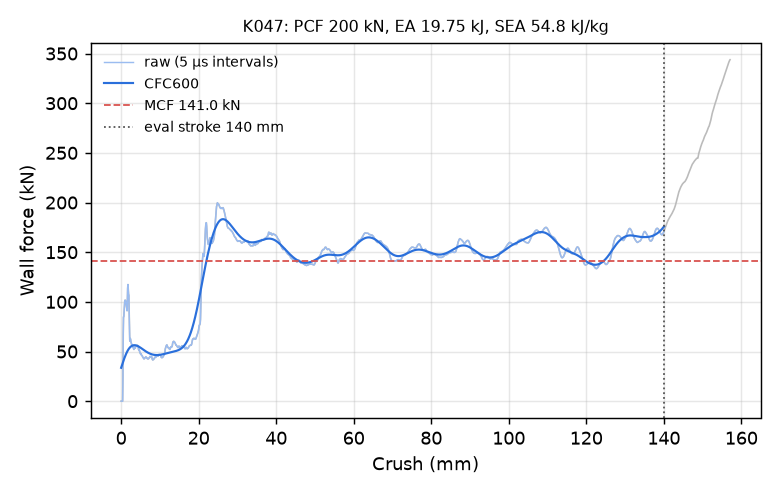

Values plotted in this chart, from the file beside it:
time_ms, crush_mm, force_kN, force_CFC600_kN
0.000000000000000000e+00, -0.000000000000000000e+00, 0.000000000000000000e+00, 3.362865415985862683e+01
5.028720479458570480e-03, 7.683885097503662109e-02, 0.000000000000000000e+00, 3.454909672696347656e+01
1.005744095891714096e-02, 1.536777019500732422e-01, 0.000000000000000000e+00, 3.546747333277448888e+01
1.508616190403699875e-02, 2.305165529251098633e-01, 0.000000000000000000e+00, 3.638221831314250920e+01
2.011488191783428192e-02, 3.073554039001464844e-01, 0.000000000000000000e+00, 3.729168258344594022e+01
2.514360286295413971e-02, 3.841942548751831055e-01, 0.000000000000000000e+00, 3.819413148891469234e+01
3.017232380807399750e-02, 4.610331058502197266e-01, 2.344165270401547829e+01, 3.908774611361543094e+01
3.520108014345169067e-02, 5.378720760345458984e-01, 6.695039128030619224e+01, 3.997064134064288510e+01
4.002299904823303223e-02, 6.115473508834838867e-01, 8.482823546168619089e+01, 4.084091264221665085e+01
4.505467042326927185e-02, 6.884237527847290039e-01, 8.514036589376011932e+01, 4.169669672561984441e+01
5.008613318204879761e-02, 7.652931213378906250e-01, 8.977571167166161104e+01, 4.253621515350366877e+01
5.511792749166488647e-02, 8.421635031700134277e-01, 9.595946462613318317e+01, 4.335779315220846541e+01
6.015034765005111694e-02, 9.190390706062316895e-01, 1.002811624660722174e+02, 4.415986881105148854e+01
6.518308818340301514e-02, 9.959149956703186035e-01, 1.015921789326323790e+02, 4.494100211179441118e+01
7.000630348920822144e-02, 1.069586038589477539e+00, 1.016457865972281951e+02, 4.569988195223462668e+01
7.503894716501235962e-02, 1.146451473236083984e+00, 1.010740458665721775e+02, 4.643532886465445841e+01
8.007113635540008545e-02, 1.223305225372314453e+00, 9.961381239093205409e+01, 4.714629413487880072e+01
8.510259538888931274e-02, 1.300143361091613770e+00, 9.765425572481471761e+01, 4.783185664683212224e+01
9.013343602418899536e-02, 1.376967549324035645e+00, 9.556181959813693538e+01, 4.849121813509626122e+01
9.516378492116928101e-02, 1.453780055046081543e+00, 9.305632586881600332e+01, 4.912369730338410534e+01
1.001937761902809143e-01, 1.530582666397094727e+00, 9.106767470901168338e+01, 4.972872329614772724e+01
1.050137653946876526e-01, 1.604174971580505371e+00, 1.001953308813178438e+02, 5.030583065552738020e+01
1.100438684225082397e-01, 1.680971264839172363e+00, 1.139438843820168472e+02, 5.085466175232107844e+01
1.150743216276168823e-01, 1.757767319679260254e+00, 1.174098399239866950e+02, 5.137498053651655994e+01
1.201035231351852417e-01, 1.834539055824279785e+00, 1.129541561488846781e+02, 5.186668983175636072e+01
1.251313388347625732e-01, 1.911284446716308594e+00, 1.077728478021908103e+02, 5.232983921345107348e+01
1.301592886447906494e-01, 1.988026976585388184e+00, 1.066952638844867494e+02, 5.276462077604656287e+01
1.351875066757202148e-01, 2.064768552780151367e+00, 9.073388018976547187e+01, 5.317135838249139113e+01
1.400036066770553589e-01, 2.138268947601318359e+00, 6.982032864856836341e+01, 5.355048952849966071e+01
1.450287997722625732e-01, 2.214957237243652344e+00, 6.149917397329816282e+01, 5.390253538991601090e+01
1.500539481639862061e-01, 2.291642189025878906e+00, 6.033559253116371224e+01, 5.422806687491506494e+01
1.550796926021575928e-01, 2.368333578109741211e+00, 6.313096508221281766e+01, 5.452768153785012828e+01
1.601065099239349365e-01, 2.445038318634033203e+00, 6.189303275922499381e+01, 5.480199528067170434e+01
1.651335209608078003e-01, 2.521743059158325195e+00, 5.972460023463470691e+01, 5.505164115889361653e+01
1.701599955558776855e-01, 2.598437070846557617e+00, 5.912463934577279900e+01, 5.527726775310386387e+01
1.751877218484878540e-01, 2.675147533416748047e+00, 5.741661732949479813e+01, 5.547953574742148675e+01
1.800058186054229736e-01, 2.748656988143920898e+00, 5.665366960429749099e+01, 5.565911429516715003e+01
1.850325912237167358e-01, 2.825347900390625000e+00, 5.591189944138098156e+01, 5.581667780647440225e+01
1.900595128536224365e-01, 2.902038335800170898e+00, 5.693413396684010763e+01, 5.595290347364875316e+01
1.950857490301132202e-01, 2.978715896606445312e+00, 5.465420144498720845e+01, 5.606846981168015986e+01
2.001112550497055054e-01, 3.055379629135131836e+00, 5.412245979957631903e+01, 5.616405527148543797e+01
2.051383703947067261e-01, 3.132065534591674805e+00, 5.582586986280069397e+01, 5.624033638605222762e+01
2.101656496524810791e-01, 3.208751440048217773e+00, 5.271601894404110311e+01, 5.629798642987111634e+01
2.151925265789031982e-01, 3.285429000854492188e+00, 5.211044127992028052e+01, 5.633767417563372959e+01
2.200104892253875732e-01, 3.358917474746704102e+00, 5.266814219334535352e+01, 5.636006166416611052e+01
2.250365465879440308e-01, 3.435577630996704102e+00, 5.340466041286778420e+01, 5.636580243407895807e+01
2.300628870725631714e-01, 3.512239694595336914e+00, 5.420967445946018870e+01, 5.635554169842908578e+01
2.350891828536987305e-01, 3.588898897171020508e+00, 5.331895505438185978e+01, 5.632991756146463302e+01
2.401151359081268311e-01, 3.665549993515014648e+00, 5.344377565710036748e+01, 5.628956176173741710e+01
2.451412528753280640e-01, 3.742201328277587891e+00, 5.546408525749412632e+01, 5.623509989802411013e+01
2.501676380634307861e-01, 3.818854570388793945e+00, 5.596646166244917708e+01, 5.616715249005130062e+01
2.551940083503723145e-01, 3.895504951477050781e+00, 5.540385350708081091e+01, 5.608633704305564294e+01
2.600108683109283447e-01, 3.968957662582397461e+00, 5.534916478148149110e+01, 5.599326951749625181e+01
2.650374770164489746e-01, 4.045606613159179688e+00, 5.573500425640051503e+01, 5.588856463915158912e+01
2.700648009777069092e-01, 4.122263908386230469e+00, 5.616544852026761703e+01, 5.577283610225337185e+01
2.750916779041290283e-01, 4.198911666870117188e+00, 5.600342463339679000e+01, 5.564669726980855557e+01
2.801189720630645752e-01, 4.275563716888427734e+00, 5.607501112653874031e+01, 5.551076195886027165e+01
2.851463258266448975e-01, 4.352213859558105469e+00, 5.583266467301454128e+01, 5.536564490985653464e+01
2.901735007762908936e-01, 4.428858757019042969e+00, 5.343971059263613910e+01, 5.521196164251867344e+01
2.952003777027130127e-01, 4.505496978759765625e+00, 5.184289456545864283e+01, 5.505032695907547691e+01
... 2,198 more rows
